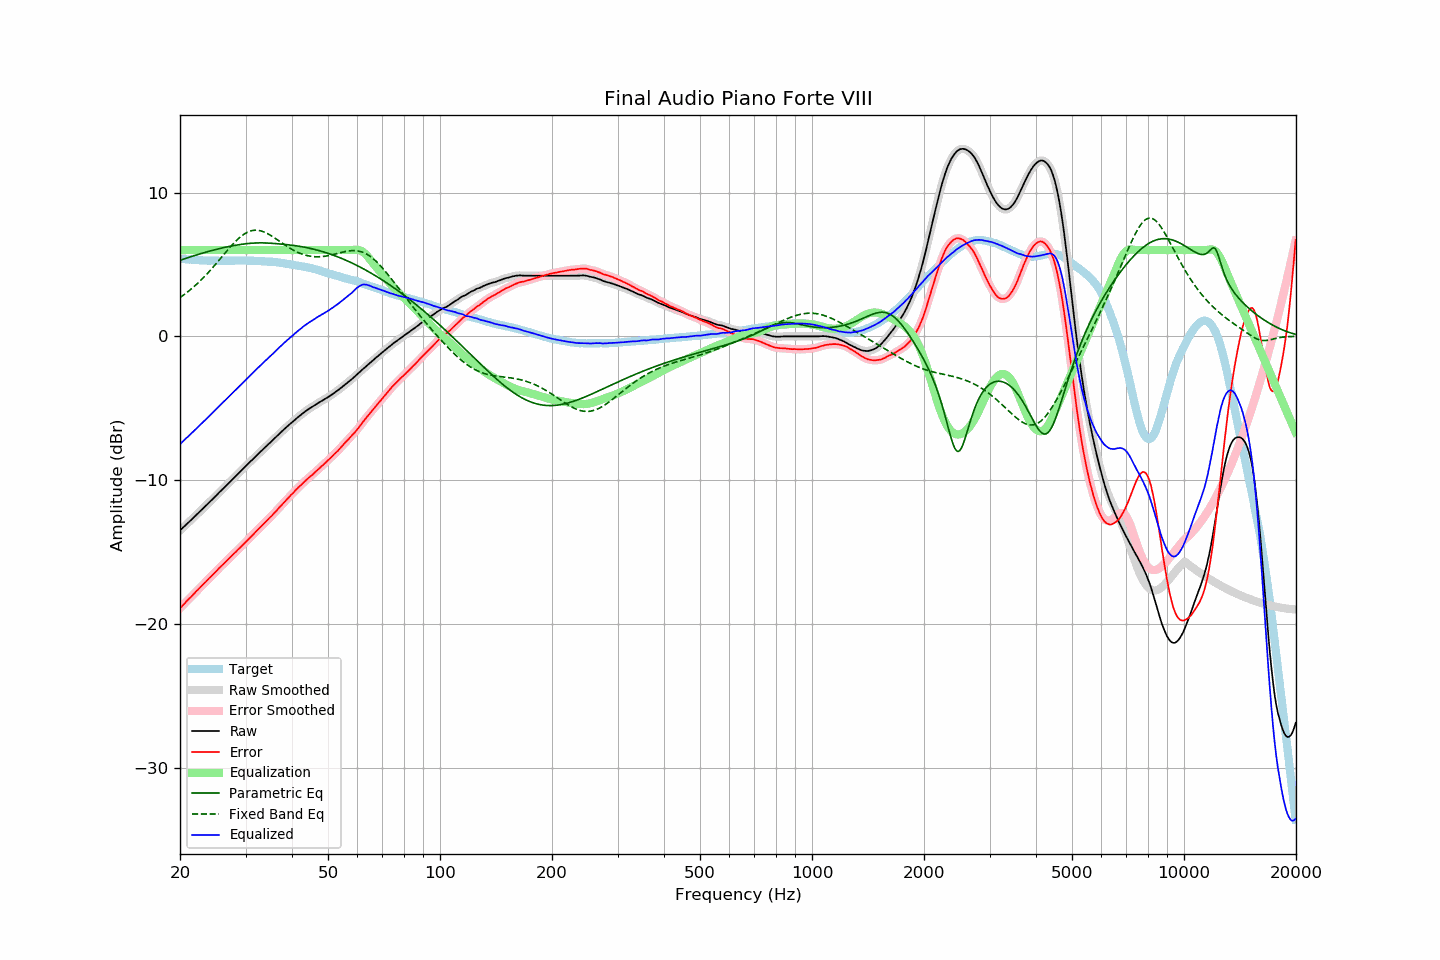

Data behind this chart, as committed beside it:
frequency, raw, error, smoothed, error_smoothed, equalization, parametric_eq, fixed_band_eq, equalized_raw, equalized_smoothed, target
20.00, -13.48, -18.89, -13.48, -18.89, 6.00, 5.29, 2.70, -7.48, -7.48, 5.41
20.20, -13.38, -18.78, -13.38, -18.78, 6.00, 5.33, 2.78, -7.38, -7.38, 5.40
20.40, -13.27, -18.66, -13.27, -18.66, 6.00, 5.37, 2.86, -7.27, -7.27, 5.39
20.61, -13.17, -18.55, -13.17, -18.54, 6.00, 5.40, 2.94, -7.17, -7.17, 5.38
20.81, -13.06, -18.42, -13.06, -18.42, 6.00, 5.44, 3.03, -7.06, -7.06, 5.36
21.02, -12.96, -18.31, -12.96, -18.31, 6.00, 5.48, 3.11, -6.96, -6.96, 5.35
21.23, -12.85, -18.19, -12.85, -18.19, 6.00, 5.51, 3.20, -6.85, -6.85, 5.34
21.44, -12.75, -18.10, -12.75, -18.09, 6.00, 5.55, 3.30, -6.75, -6.75, 5.35
21.66, -12.64, -17.97, -12.64, -17.97, 6.00, 5.58, 3.39, -6.64, -6.64, 5.33
21.87, -12.53, -17.85, -12.53, -17.85, 6.00, 5.62, 3.49, -6.53, -6.53, 5.33
22.09, -12.42, -17.72, -12.42, -17.73, 6.00, 5.65, 3.59, -6.42, -6.42, 5.31
22.31, -12.32, -17.62, -12.32, -17.62, 6.00, 5.69, 3.69, -6.32, -6.32, 5.31
22.54, -12.21, -17.51, -12.21, -17.51, 6.00, 5.72, 3.80, -6.21, -6.21, 5.29
22.76, -12.10, -17.39, -12.10, -17.39, 6.00, 5.76, 3.91, -6.10, -6.10, 5.29
22.99, -11.99, -17.27, -11.99, -17.28, 6.00, 5.79, 4.02, -5.99, -5.99, 5.28
23.22, -11.89, -17.16, -11.89, -17.17, 6.00, 5.82, 4.13, -5.89, -5.89, 5.27
23.45, -11.78, -17.06, -11.78, -17.05, 6.00, 5.85, 4.25, -5.78, -5.78, 5.28
23.69, -11.67, -16.94, -11.67, -16.94, 6.00, 5.88, 4.37, -5.67, -5.67, 5.27
23.92, -11.56, -16.82, -11.56, -16.83, 6.00, 5.92, 4.49, -5.56, -5.56, 5.26
24.16, -11.45, -16.72, -11.45, -16.72, 6.00, 5.95, 4.61, -5.45, -5.45, 5.27
24.40, -11.34, -16.61, -11.34, -16.61, 6.00, 5.98, 4.74, -5.34, -5.34, 5.27
24.65, -11.23, -16.50, -11.23, -16.50, 6.00, 6.00, 4.87, -5.23, -5.23, 5.27
24.89, -11.12, -16.39, -11.12, -16.38, 6.00, 6.03, 5.00, -5.12, -5.12, 5.27
25.14, -11.01, -16.27, -11.01, -16.27, 6.00, 6.06, 5.13, -5.01, -5.01, 5.26
25.39, -10.89, -16.14, -10.89, -16.15, 6.00, 6.09, 5.26, -4.89, -4.89, 5.26
25.65, -10.78, -16.04, -10.78, -16.04, 6.00, 6.12, 5.39, -4.78, -4.78, 5.26
25.91, -10.67, -15.93, -10.67, -15.93, 6.00, 6.14, 5.52, -4.67, -4.67, 5.26
26.16, -10.56, -15.82, -10.56, -15.82, 6.00, 6.17, 5.66, -4.56, -4.56, 5.26
26.43, -10.45, -15.72, -10.45, -15.71, 6.00, 6.19, 5.79, -4.45, -4.45, 5.26
26.69, -10.34, -15.60, -10.34, -15.60, 6.00, 6.22, 5.92, -4.34, -4.34, 5.26
26.96, -10.23, -15.49, -10.23, -15.49, 6.00, 6.24, 6.05, -4.23, -4.23, 5.26
27.23, -10.12, -15.38, -10.12, -15.38, 6.00, 6.26, 6.18, -4.12, -4.12, 5.26
27.50, -10.00, -15.26, -10.00, -15.27, 6.00, 6.28, 6.31, -4.00, -4.00, 5.26
27.77, -9.89, -15.16, -9.89, -15.16, 6.00, 6.30, 6.43, -3.89, -3.89, 5.27
28.05, -9.78, -15.05, -9.78, -15.05, 6.00, 6.32, 6.55, -3.78, -3.78, 5.27
28.33, -9.67, -14.94, -9.67, -14.94, 6.00, 6.34, 6.66, -3.67, -3.67, 5.28
28.62, -9.55, -14.83, -9.55, -14.83, 6.00, 6.36, 6.76, -3.55, -3.55, 5.27
28.90, -9.44, -14.72, -9.44, -14.72, 6.00, 6.38, 6.87, -3.44, -3.44, 5.28
29.19, -9.33, -14.61, -9.33, -14.61, 6.00, 6.40, 6.96, -3.33, -3.33, 5.28
29.48, -9.22, -14.50, -9.22, -14.50, 6.00, 6.41, 7.04, -3.22, -3.22, 5.28
29.78, -9.10, -14.38, -9.10, -14.38, 6.00, 6.43, 7.12, -3.10, -3.10, 5.28
30.08, -8.99, -14.27, -8.99, -14.27, 6.00, 6.44, 7.19, -2.99, -2.99, 5.28
30.38, -8.89, -14.16, -8.89, -14.15, 6.00, 6.45, 7.25, -2.89, -2.89, 5.27
30.68, -8.78, -14.04, -8.78, -14.05, 6.00, 6.46, 7.29, -2.78, -2.78, 5.26
30.99, -8.67, -13.93, -8.68, -13.94, 6.00, 6.47, 7.33, -2.67, -2.68, 5.26
31.30, -8.57, -13.83, -8.57, -13.83, 6.00, 6.48, 7.36, -2.57, -2.57, 5.26
31.61, -8.46, -13.72, -8.46, -13.71, 6.00, 6.49, 7.38, -2.46, -2.46, 5.26
31.93, -8.35, -13.59, -8.35, -13.60, 6.00, 6.49, 7.38, -2.35, -2.35, 5.24
32.24, -8.24, -13.48, -8.24, -13.48, 6.00, 6.50, 7.38, -2.24, -2.24, 5.24
32.57, -8.13, -13.36, -8.13, -13.36, 6.00, 6.50, 7.36, -2.13, -2.13, 5.23
32.89, -8.02, -13.25, -8.02, -13.25, 6.00, 6.50, 7.34, -2.02, -2.02, 5.23
33.22, -7.92, -13.15, -7.92, -13.14, 6.00, 6.50, 7.31, -1.92, -1.92, 5.23
33.55, -7.81, -13.03, -7.81, -13.03, 6.00, 6.50, 7.27, -1.81, -1.81, 5.22
33.89, -7.70, -12.91, -7.70, -12.92, 6.00, 6.50, 7.22, -1.70, -1.70, 5.21
34.23, -7.60, -12.80, -7.60, -12.80, 6.00, 6.49, 7.17, -1.60, -1.60, 5.20
34.57, -7.49, -12.69, -7.49, -12.69, 6.00, 6.49, 7.11, -1.49, -1.49, 5.20
34.92, -7.39, -12.57, -7.39, -12.58, 6.00, 6.48, 7.05, -1.39, -1.39, 5.18
35.27, -7.28, -12.48, -7.28, -12.47, 6.00, 6.47, 6.98, -1.28, -1.28, 5.20
35.62, -7.17, -12.35, -7.17, -12.35, 6.00, 6.47, 6.91, -1.17, -1.17, 5.18
35.97, -7.06, -12.23, -7.06, -12.24, 6.00, 6.46, 6.83, -1.06, -1.06, 5.17
... 635 more rows
